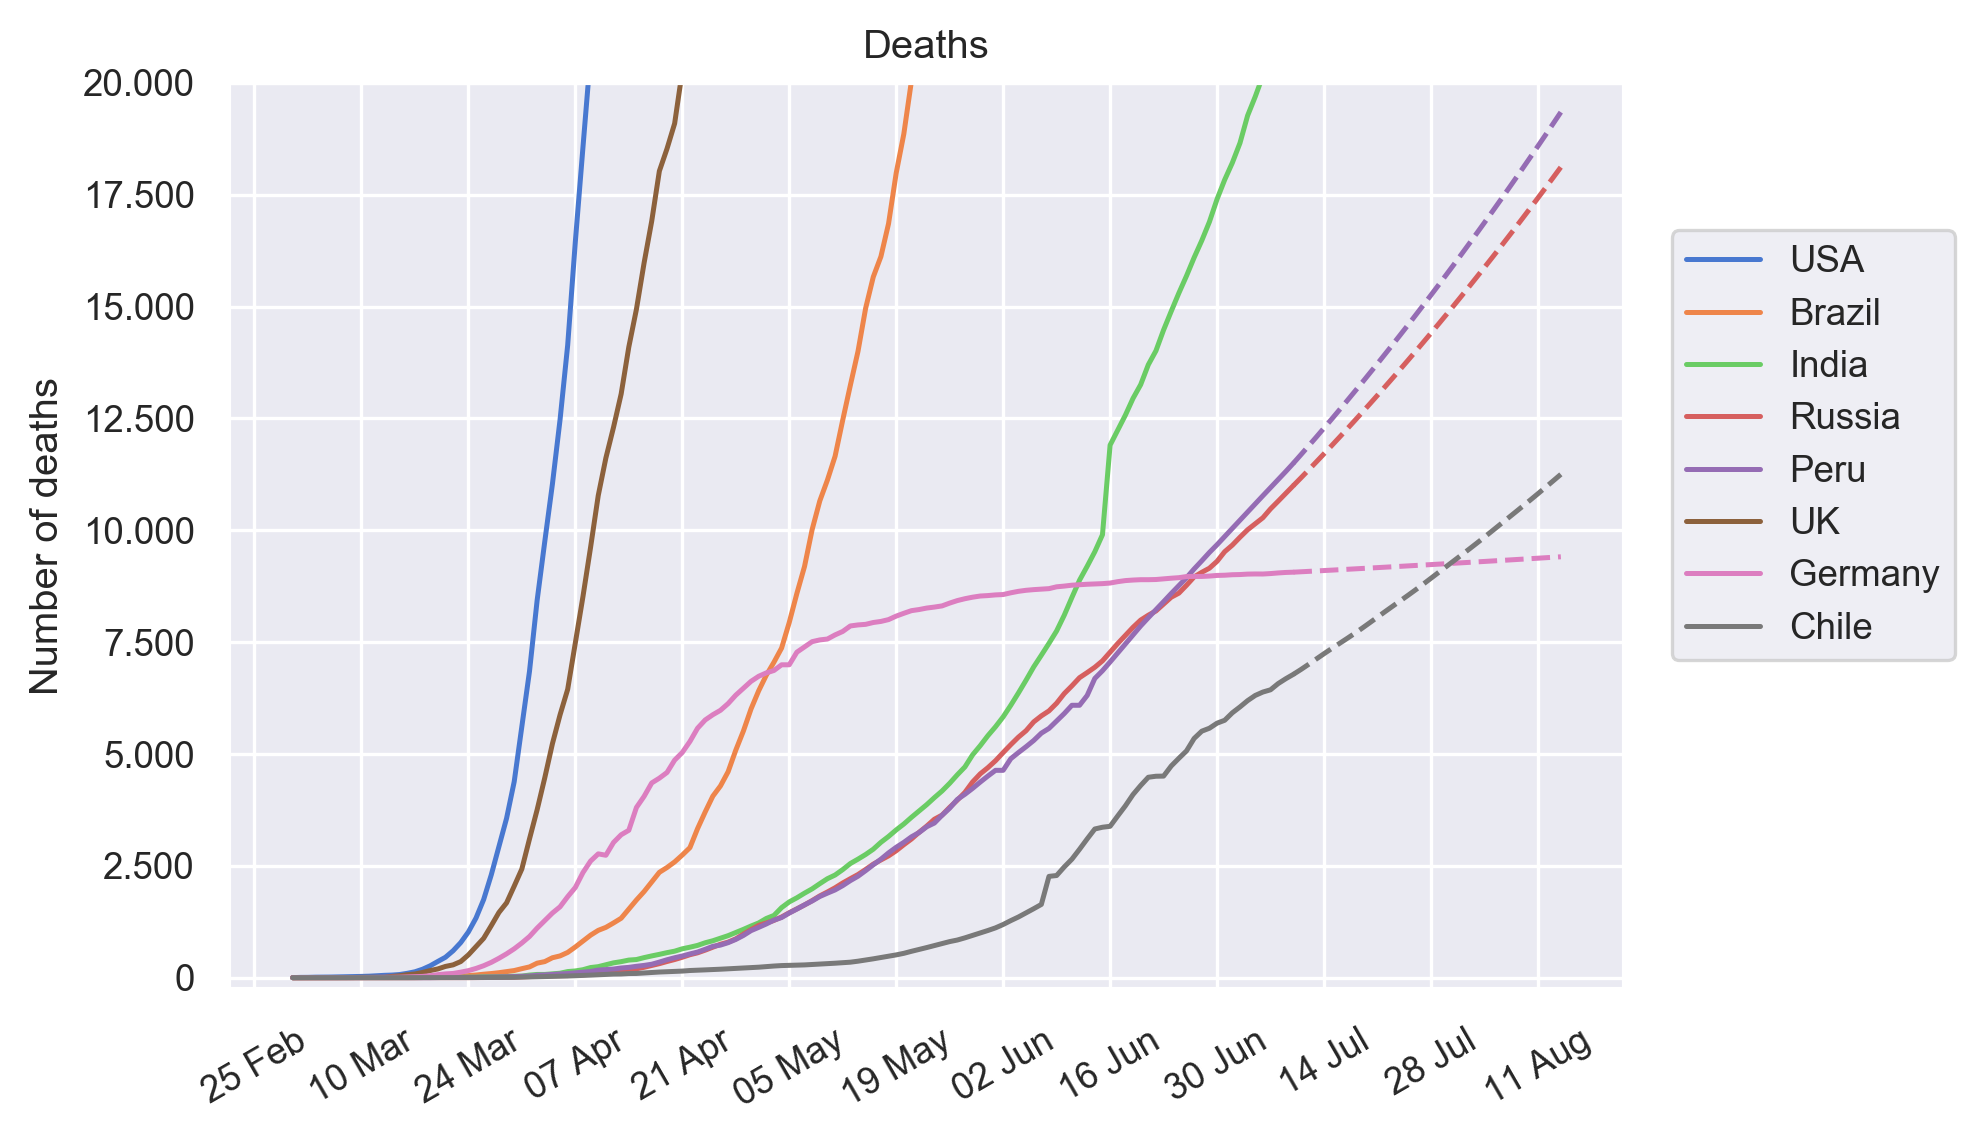

The table this chart was drawn from, first rows:
, World, World, World, USA, USA, USA, Brazil, Brazil, Brazil, India, India, India, Russia, Russia, Russia, Peru, Peru, Peru, Chile, Chile, Chile, UK, UK
, Data, Prediction, Daily, Data, Prediction, Daily, Data, Prediction, Daily, Data, Prediction, Daily, Data, Prediction, Daily, Data, Prediction, Daily, Data, Prediction, Daily, Data, Prediction
Date, , , , , , , , , , , , , , , , , , , , , , , 
2020-01-22, 17, , , , , , , , , , , , , , , , , , , , , , 
2020-01-23, 18, , , , , , , , , , , , , , , , , , , , , , 
2020-01-24, 26, , , , , , , , , , , , , , , , , , , , , , 
2020-01-25, 42, , , , , , , , , , , , , , , , , , , , , , 
2020-01-26, 56, , , , , , , , , , , , , , , , , , , , , , 
2020-01-27, 82, , , , , , , , , , , , , , , , , , , , , , 
2020-01-28, 131, , , , , , , , , , , , , , , , , , , , , , 
2020-01-29, 133, , , , , , , , , , , , , , , , , , , , , , 
2020-01-30, 171, , , , , , , , , , , , , , , , , , , , , , 
2020-01-31, 213, , , , , , , , , , , , , , , , , , , , , , 
2020-02-01, 259, , , , , , , , , , , , , , , , , , , , , , 
2020-02-02, 362, , , , , , , , , , , , , , , , , , , , , , 
2020-02-03, 426, , , , , , , , , , , , , , , , , , , , , , 
2020-02-04, 492, , , , , , , , , , , , , , , , , , , , , , 
2020-02-05, 564, , , , , , , , , , , , , , , , , , , , , , 
2020-02-06, 634, , , , , , , , , , , , , , , , , , , , , , 
2020-02-07, 719, , , , , , , , , , , , , , , , , , , , , , 
2020-02-08, 806, , , , , , , , , , , , , , , , , , , , , , 
2020-02-09, 906, , , , , , , , , , , , , , , , , , , , , , 
2020-02-10, 1013, , , , , , , , , , , , , , , , , , , , , , 
2020-02-11, 1113, , , , , , , , , , , , , , , , , , , , , , 
2020-02-12, 1118, , , , , , , , , , , , , , , , , , , , , , 
2020-02-13, 1371, , , , , , , , , , , , , , , , , , , , , , 
2020-02-14, 1523, , , , , , , , , , , , , , , , , , , , , , 
2020-02-15, 1666, , , , , , , , , , , , , , , , , , , , , , 
2020-02-16, 1770, , , , , , , , , , , , , , , , , , , , , , 
2020-02-17, 1868, , , , , , , , , , , , , , , , , , , , , , 
2020-02-18, 2008, , , , , , , , , , , , , , , , , , , , , , 
2020-02-19, 2123, , , , , , , , , , , , , , , , , , , , , , 
2020-02-20, 2248, , , , , , , , , , , , , , , , , , , , , , 
2020-02-21, 2252, , , , , , , , , , , , , , , , , , , , , , 
2020-02-22, 2459, , , , , , , , , , , , , , , , , , , , , , 
2020-02-23, 2470, , , , , , , , , , , , , , , , , , , , , , 
2020-02-24, 2630, , , , , , , , , , , , , , , , , , , , , , 
2020-02-25, 2710, , , , , , , , , , , , , , , , , , , , , , 
2020-02-26, 2771, , , , , , , , , , , , , , , , , , , , , , 
2020-02-27, 2814, , , , , , , , , , , , , , , , , , , , , , 
2020-02-28, 2873, , , , , , , , , , , , , , , , , , , , , , 
2020-02-29, 2942, , , 1, , , , , , , , , , , , , , , , , , , 
2020-03-01, 2996, , , 1, , , , , , , , , , , , , , , , , , , 
2020-03-02, 3085, , , 6, , , , , , , , , , , , , , , , , , , 
2020-03-03, 3160, , , 7, , , , , , , , , , , , , , , , , , , 
2020-03-04, 3255, , , 11, , , , , , , , , , , , , , , , , , , 
2020-03-05, 3348, , , 12, , , , , , , , , , , , , , , , , , , 
2020-03-06, 3460, , , 14, , , , , , , , , , , , , , , , , , 1, 
2020-03-07, 3559, , , 17, , , , , , , , , , , , , , , , , , 2, 
2020-03-08, 3803, , , 21, , , , , , , , , , , , , , , , , , 2, 
2020-03-09, 3987, , , 22, , , , , , , , , , , , , , , , , , 3, 
2020-03-10, 4266, , , 28, , , , , , , , , , , , , , , , , , 7, 
2020-03-11, 4611, , , 33, , , , , , 1, , , , , , , , , , , , 7, 
2020-03-12, 4916, , , 43, , , , , , 1, , , , , , , , , , , , 9, 
2020-03-13, 5413, , , 52, , , , , , 2, , , , , , , , , , , , 10, 
2020-03-14, 5830, , , 58, , , , , , 2, , , , , , , , , , , , 28, 
2020-03-15, 6471, , , 70, , , , , , 2, , , , , , , , , , , , 43, 
2020-03-16, 7151, , , 97, , , , , , 2, , , , , , , , , , , , 66, 
2020-03-17, 7955, , , 131, , , 1, , , 3, , , , , , , , , , , , 82, 
2020-03-18, 8852, , , 188, , , 3, , , 3, , , , , , , , , , , , 116, 
2020-03-19, 9958, , , 265, , , 6, , , 4, , , 1, , , , , , , , , 159, 
... 148 more rows
